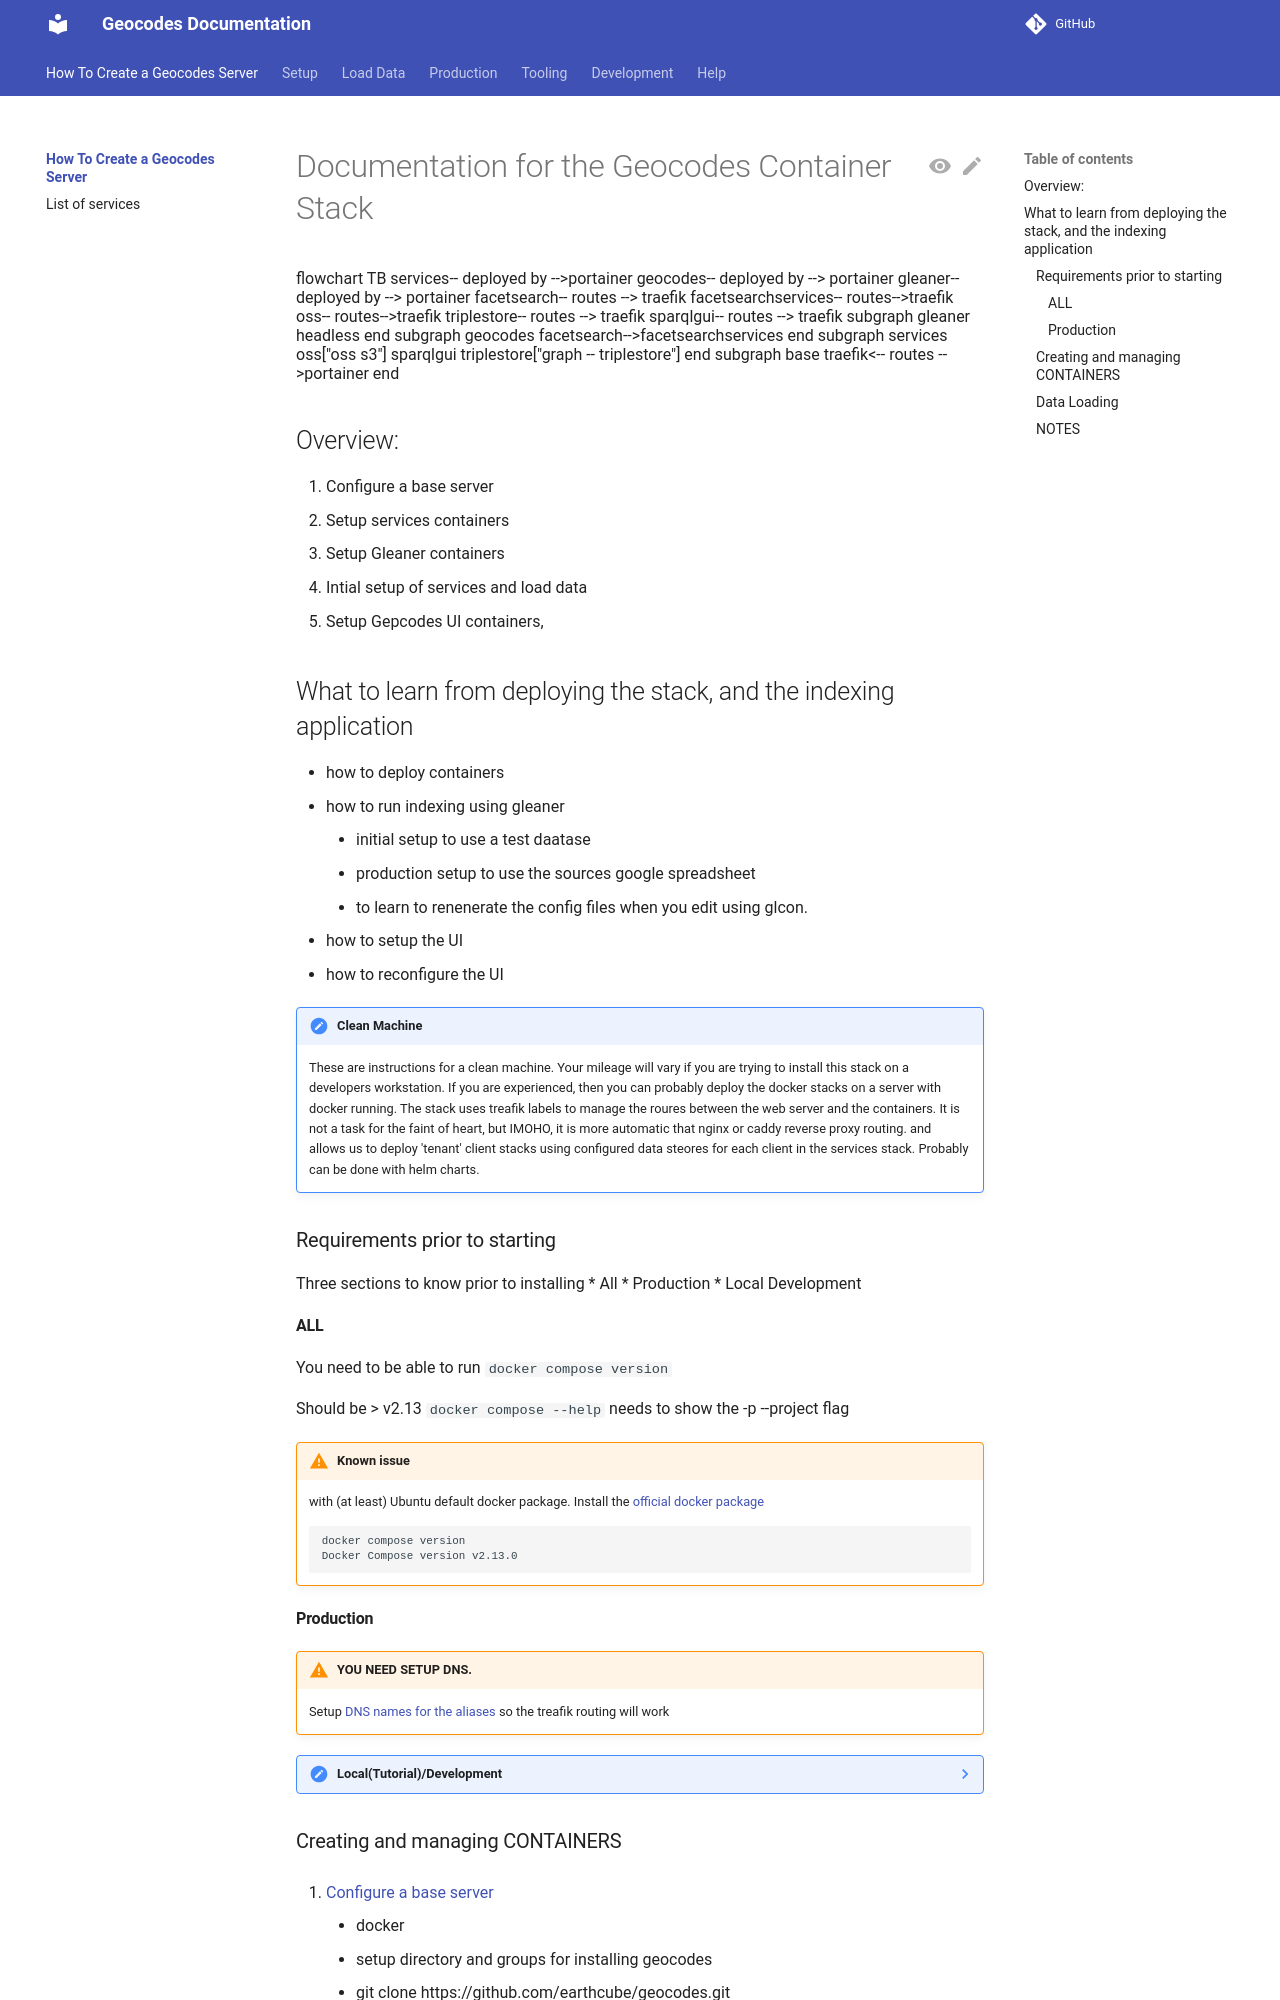

repository: earthcube/geocodes · page: index.html · generator: mkdocs

# Documentation for the Geocodes Container Stack



~~~mermaid
flowchart TB
services-- deployed by -->portainer
geocodes-- deployed by  --> portainer
gleaner-- deployed by  --> portainer
facetsearch-- routes --> traefik
facetsearchservices-- routes-->traefik
oss-- routes-->traefik
triplestore-- routes --> traefik
sparqlgui-- routes --> traefik
subgraph gleaner
headless
end
subgraph geocodes
facetsearch-->facetsearchservices
end
subgraph services
oss["oss s3"]
sparqlgui
triplestore["graph -- triplestore"]
end

        subgraph base
           traefik<-- routes -->portainer
        end
    
~~~

  
## Overview:
1. Configure a base server
2. Setup services containers
3. Setup Gleaner containers
3. Intial setup of services and load data
3. Setup Gepcodes UI containers,

## What to learn from deploying the stack, and the indexing application

* how to deploy containers
* how to run indexing using gleaner
    * initial setup to use a test daatase
    * production setup to use the sources google spreadsheet
    * to learn to renenerate the config files when you edit using glcon.
* how to setup the UI
* how to reconfigure the UI 

!!! warn "Clean Machine"
    These are instructions for a clean machine. Your mileage will vary if you are trying to install this stack on
    a developers workstation.
    If you are experienced, then you can probably deploy the docker stacks on a server with docker running.
    The stack uses treafik labels to manage the roures between the web server and the containers. It is not
    a task for the faint of heart, but IMOHO, it is more automatic that nginx or caddy reverse proxy routing.
    and allows us to deploy 'tenant' client stacks using configured data steores for each client in the services stack.
    Probably can be done with helm charts.

### Requirements prior to starting

Three sections to know prior to installing
* All
* Production
* Local Development

####  ALL
You need to be able to run `docker compose version`

Should be > v2.13 `docker compose  --help` needs to show the -p --project flag
!!! warning     "**Known issue**" 
    with (at least) Ubuntu default docker package. Install the [official docker package](https://docs.docker.com/engine/install/ubuntu/)

    ```shell
    docker compose version
    Docker Compose version v2.13.0
    ```
####  Production

!!! warning   "YOU NEED SETUP DNS."  
    Setup [DNS names for the aliases](https://raw.githubusercontent.com/earthcube/geocodes/main/deployment/hosts.geocodes) 
    so the treafik routing will work

??? note   "Local(Tutorial)/Development"
    **TODO:** there are compose-local.yaml configurations. NOT WELL TESTED

    * The run_local.sh works. There is no portainer for these. Managed by command line.
    *     minio (and maybe others) use ports. [See "-local path " at this page](./stack_machines.md)
